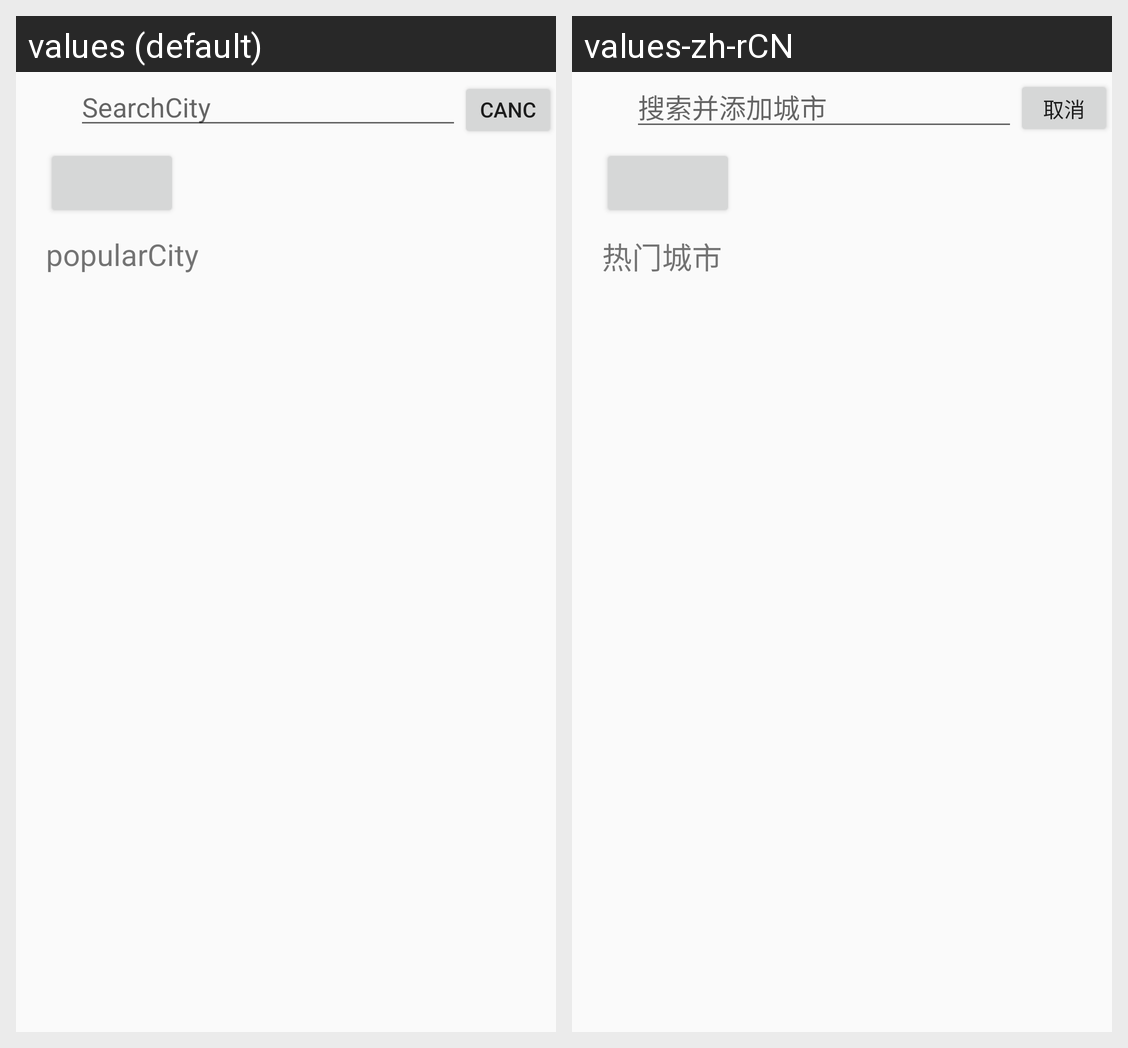

Translations of the strings shown on this Android screen, per locale in the grid:
Android screen res/layout/activity_search.xml rendered under 2 locales, left to right: values (default), values-zh-rCN. Device: Nexus 5 (rendered at 1080×1920; each locale shown at half size, 540×960, under a caption strip naming it); theme Theme.SzWeather.
Strings drawn on this screen, with the default value and each locale's value (text and hints the layout hard-codes, and strings that could not be matched under every locale, appear in the picture but are not listed):

Search
  values: SearchCity
  values-zh-rCN: 搜索并添加城市

cancel
  values: cancel
  values-zh-rCN: 取消

popularCity
  values: popularCity
  values-zh-rCN: 热门城市
